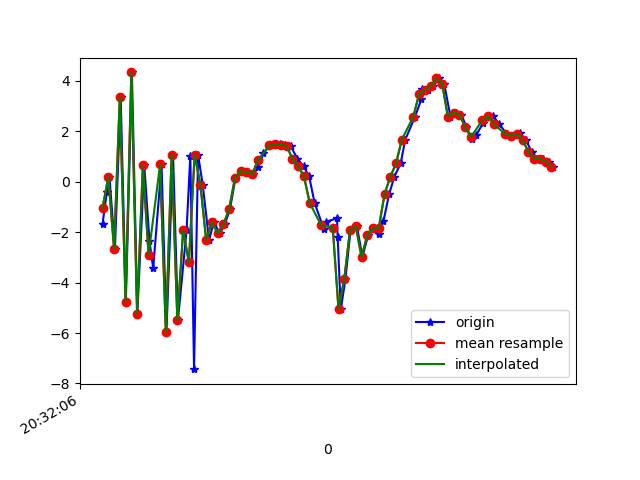

The table this chart was drawn from, first rows:
1618777927020, 1473610860779313, -1.676547, -1.8332113, 8.172746
1618777927035, 1473610880010083, -0.4044, -1.77, -9.013
1618777927044, 1473610899240853, 0.1874, -1.121, 8.848
1618777927063, 1473610918471623, -2.657, -1.992, -8.618
1618777927083, 1473610937702393, 3.357, -1.576, 6.691
1618777927101, 1473610956933163, -4.755, -1.768, -5.505
1618777927122, 1473610976163933, 4.329, 0.6649, -0.3433
1618777927141, 1473610995394703, -5.229, -0.6487, 2.935
1618777927165, 1473611014625473, 0.6507, 0.1902, -6.499
1618777927183, 1473611033856243, -2.347, -0.3053, 8.69
1618777927196, 1473611053087013, -3.433, -0.3451, -8.868
1618777927225, 1473611072317783, 0.6825, 1.366, 6.316
1618777927242, 1473611091548553, -5.975, 0.1871, -4.03
1618777927265, 1473611110779323, 1.075, 1.898, -2.606
1618777927282, 1473611130010093, -5.492, 0.3195, 5.696
1618777927312, 1473611149240863, -1.929, 0.9462, -8.544
1618777927325, 1473611168471633, 1.033, 2.835, 7.544
1618777927338, 1473611187702403, -7.432, 1.805, -4.875
1618777927352, 1473611206933173, 1.066, 1.546, -0.7494
1618777927368, 1473611226163943, -0.1164, -0.5272, 1.15
1618777927390, 1473611245394713, -2.303, -0.6033, -2.033
1618777927407, 1473611264625483, -1.606, -0.007557, -0.1217
1618777927427, 1473611283856253, -2.042, -0.1514, -0.04323
1618777927445, 1473611303087023, -1.695, -0.159, -0.186
1618777927463, 1473611322317793, -1.078, -0.9384, -1.347
1618777927482, 1473611341548563, 0.14, -2.302, -1.05
1618777927504, 1473611360779333, 0.426, -2.449, -1.134
1618777927527, 1473611380010103, 0.3746, -1.629, -1.142
1618777927544, 1473611399240873, 0.2957, -0.9733, -1.187
1618777927561, 1473611418471643, 0.567, -1.663, -2.082
1618777927579, 1473611437702413, 1.118, -2.556, -3.4
1618777927602, 1473611456933183, 1.442, -1.667, -4.611
1618777927619, 1473611476163953, 1.456, -0.9582, -4.887
1618777927635, 1473611495394723, 1.479, -1.023, -4.493
1618777927655, 1473611514625493, 1.471, -1.763, -4.481
1618777927674, 1473611533856263, 1.402, -1.214, -4.621
1618777927697, 1473611553087033, 0.9155, -0.3006, -4.324
1618777927719, 1473611572434656, 0.6024, -0.003178, -4.156
1618777927738, 1473611591665426, 0.2063, -1.206, -4.139
1618777927757, 1473611610896196, -0.847, -1.056, -4.108
1618777927789, 1473611630126966, -1.878, 0.4082, -3.467
1618777927796, 1473611649357736, -1.593, -0.04773, -2.929
1618777927835, 1473611668588506, -1.448, -0.1601, -2.24
1618777927837, 1473611687819276, -2.191, 0.3496, -1.734
1618777927848, 1473611707050046, -5.055, 1.249, -0.1575
1618777927864, 1473611726280816, -3.866, -0.6091, 4.499
1618777927882, 1473611745511586, -1.91, -1.943, 5.9
1618777927904, 1473611764742356, -1.763, -2.282, 5.826
1618777927923, 1473611783973126, -2.98, -1.173, 9.418
1618777927943, 1473611803203896, -2.13, 1.627, 11.84
1618777927960, 1473611822434666, -1.836, 3.241, 12.53
1618777927980, 1473611841665436, -2.088, 3.053, 12.64
1618777927996, 1473611860896206, -1.571, 4.011, 11.39
1618777928016, 1473611880126976, -0.4964, 5.171, 9.705
1618777928034, 1473611899357746, 0.1965, 3.645, 8.397
1618777928056, 1473611918588516, 0.7229, 1.197, 7.188
1618777928072, 1473611937819286, 1.664, 0.1697, 5.014
1618777928106, 1473611957050056, 2.58, 0.9177, 2.822
1618777928128, 1473611976280826, 3.265, 2.362, 1.433
1618777928130, 1473611995511596, 3.67, 1.705, 1.077
1618777928151, 1473612014742366, 3.632, -1.133, 1.035
... 23 more rows
